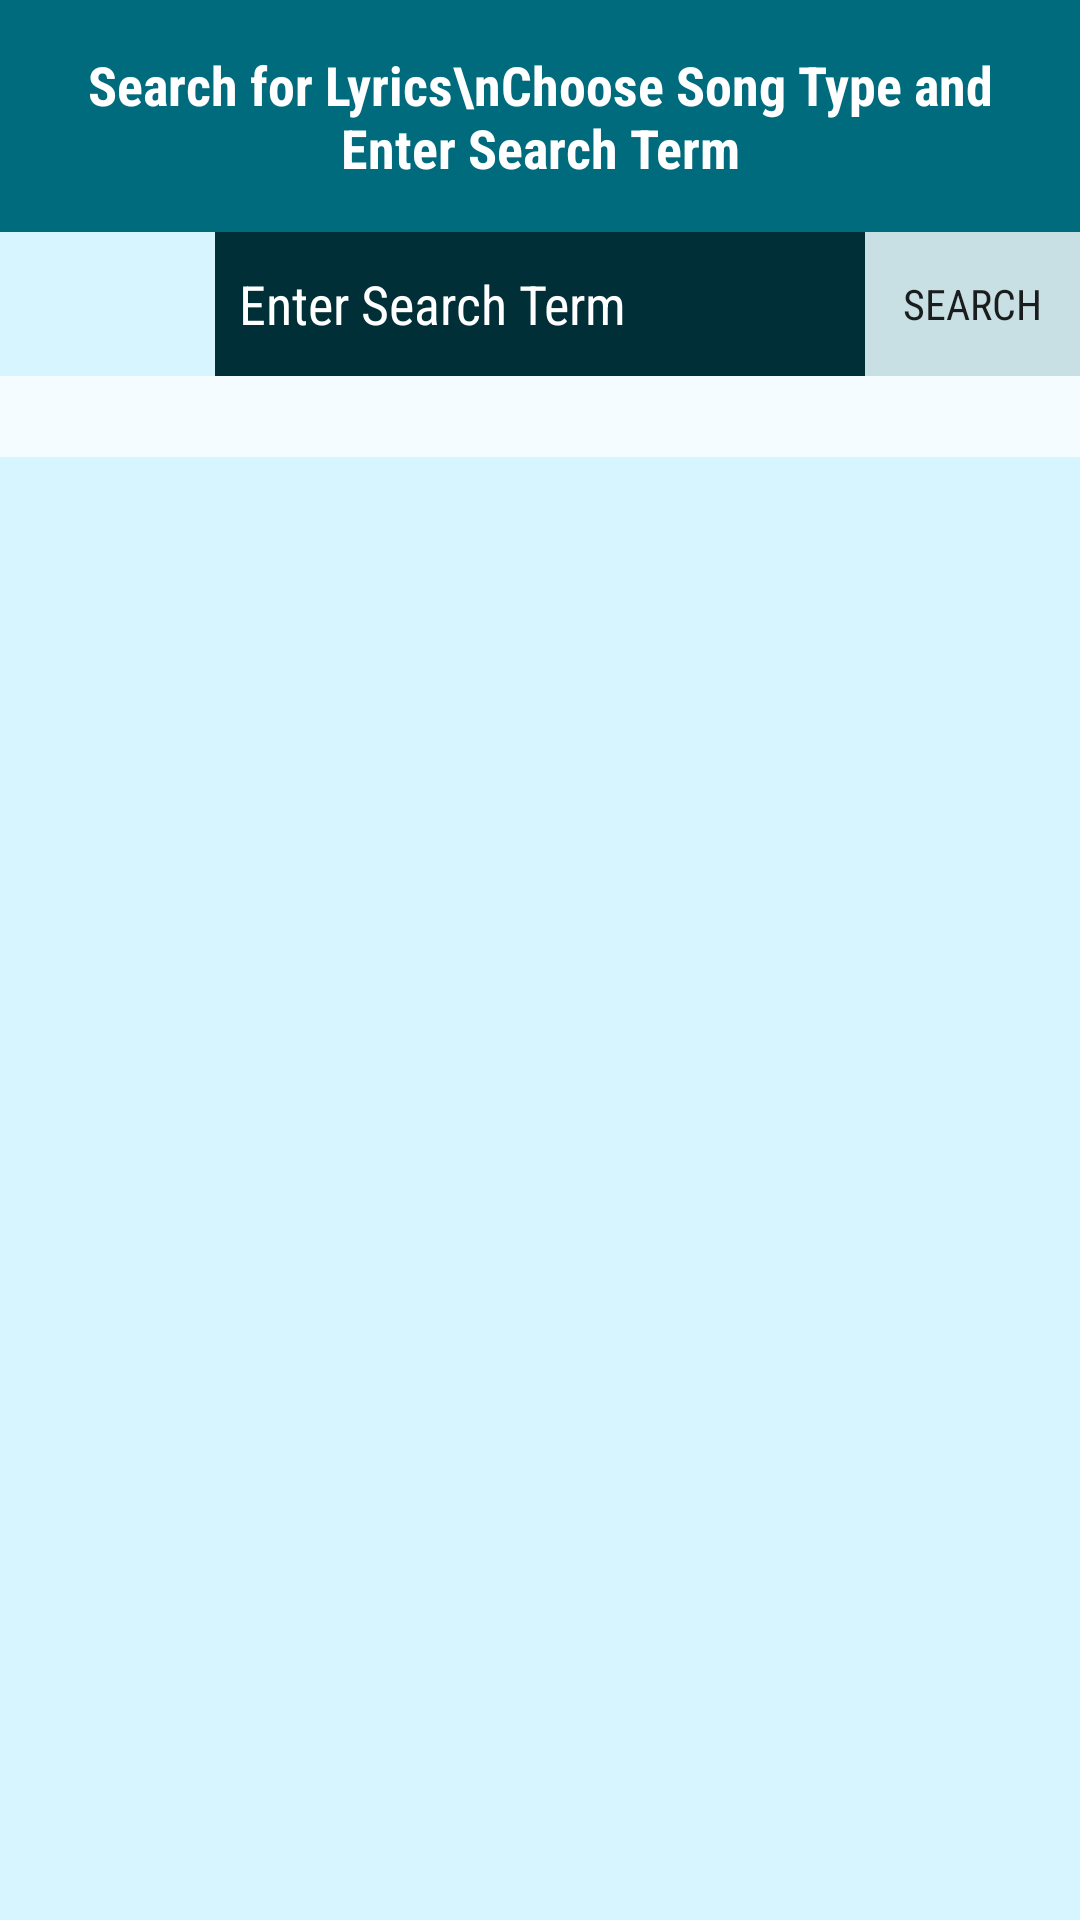

This screen was rendered from an Android layout file. Write that file and the resources it references.
<!-- AndroidManifest.xml: application theme AppTheme -->
<!-- res/layout/activity_search.xml -->
<?xml version="1.0" encoding="utf-8"?>
<LinearLayout xmlns:android="http://schemas.android.com/apk/res/android"
    xmlns:app="http://schemas.android.com/apk/res-auto"
    xmlns:tools="http://schemas.android.com/tools"
    android:layout_width="match_parent"
    android:layout_height="match_parent"
    android:orientation="vertical"
    android:background="@color/Background"
    tools:context="com.gtaandteam.android.churchapp.SearchActivity"
    android:weightSum="1">


    <TextView
        android:id="@+id/textView"
        style="@style/CategoryStyle"
        android:layout_width="match_parent"
        android:layout_height="wrap_content"
        android:background="@color/Search"
        android:fontFamily="sans-serif-condensed"
        android:text="Search for Lyrics\nChoose Song Type and Enter Search Term"
        android:textAlignment="center" />

    <LinearLayout
        android:layout_width="match_parent"
        android:layout_height="wrap_content">

        <Spinner
            android:id="@+id/spinner_search"
            style="@style/Platform.Widget.AppCompat.Spinner"
            android:layout_width="0dp"
            android:layout_height="match_parent"
            android:layout_weight="1"
            android:background="@color/Add"
            android:backgroundTint="@color/Background"
            android:padding="0dp"
            android:popupBackground="@color/Background"
            android:textAlignment="center" />

        <EditText
            android:id="@+id/entrySearch"
            style="@style/CategoryStyleActivityRight"
            android:layout_width="wrap_content"
            android:layout_height="match_parent"
            android:layout_weight="1"
            android:background="@color/Entry"
            android:hint="Enter Search Term"
            android:inputType="number"
            android:textColor="@android:color/white"
            android:textColorHint="@android:color/white"
            android:textColorLink="@android:color/white" />

        <Button
            android:id="@+id/button_search"
            android:layout_width="0dp"
            android:layout_height="match_parent"
            android:layout_weight="1"
            android:background="@color/Misc"
            android:fontFamily="sans-serif-condensed"
            android:text="Search" />
    </LinearLayout>

    <ScrollView
        android:layout_width="match_parent"
        android:layout_height="match_parent">

        <TextView
            android:id="@+id/Lyric"
            android:layout_width="match_parent"
            android:layout_height="match_parent"
            android:background="#f5fcff"
            android:fontFamily="sans-serif-condensed"
            android:textAlignment="center"
            android:textAppearance="@style/TextAppearance.AppCompat.Body1"
            android:textSize="20sp" />
    </ScrollView>


</LinearLayout>
<!-- resources referenced by this layout -->
<resources>
  <color name="Add">#0495AD</color>
  <color name="Background">#D7F5FF</color>
  <color name="Entry">#002F37</color>
  <color name="Misc">#c8dfe3</color>
  <color name="Search">#006B7D</color>
  <style name="CategoryStyle">
      <item name="android:layout_width">match_parent</item>
      <item name="android:layout_height">@dimen/category_height</item>
      <item name="android:gravity">center_vertical</item>
      <item name="android:padding">16dp</item>
          <item name="android:fontFamily">sans-serif-condensed</item>
  
          <item name="android:textColor">@android:color/white</item>
      <item name="android:textStyle">bold</item>
      <item name="android:textAppearance">?android:textAppearanceMedium</item>
      </style>
  <style name="CategoryStyleActivityRight">
          <item name="android:layout_width">match_parent</item>
          <item name="android:background">@color/Background</item>
          <item name="android:gravity">center_vertical</item>
          <item name="android:padding">8dp</item>
          <item name="android:fontFamily">sans-serif-condensed</item>
  
          <item name="android:textAppearance">?android:textAppearanceMedium</item>
      </style>
  <style name="AppTheme" parent="Theme.AppCompat.Light.DarkActionBar">
          
          <item name="colorPrimary">#000708</item>
          <item name="colorPrimaryDark">#000708</item>
          <item name="colorAccent">#000000</item>
          
      </style>
  <dimen name="category_height">84dp</dimen>
</resources>
